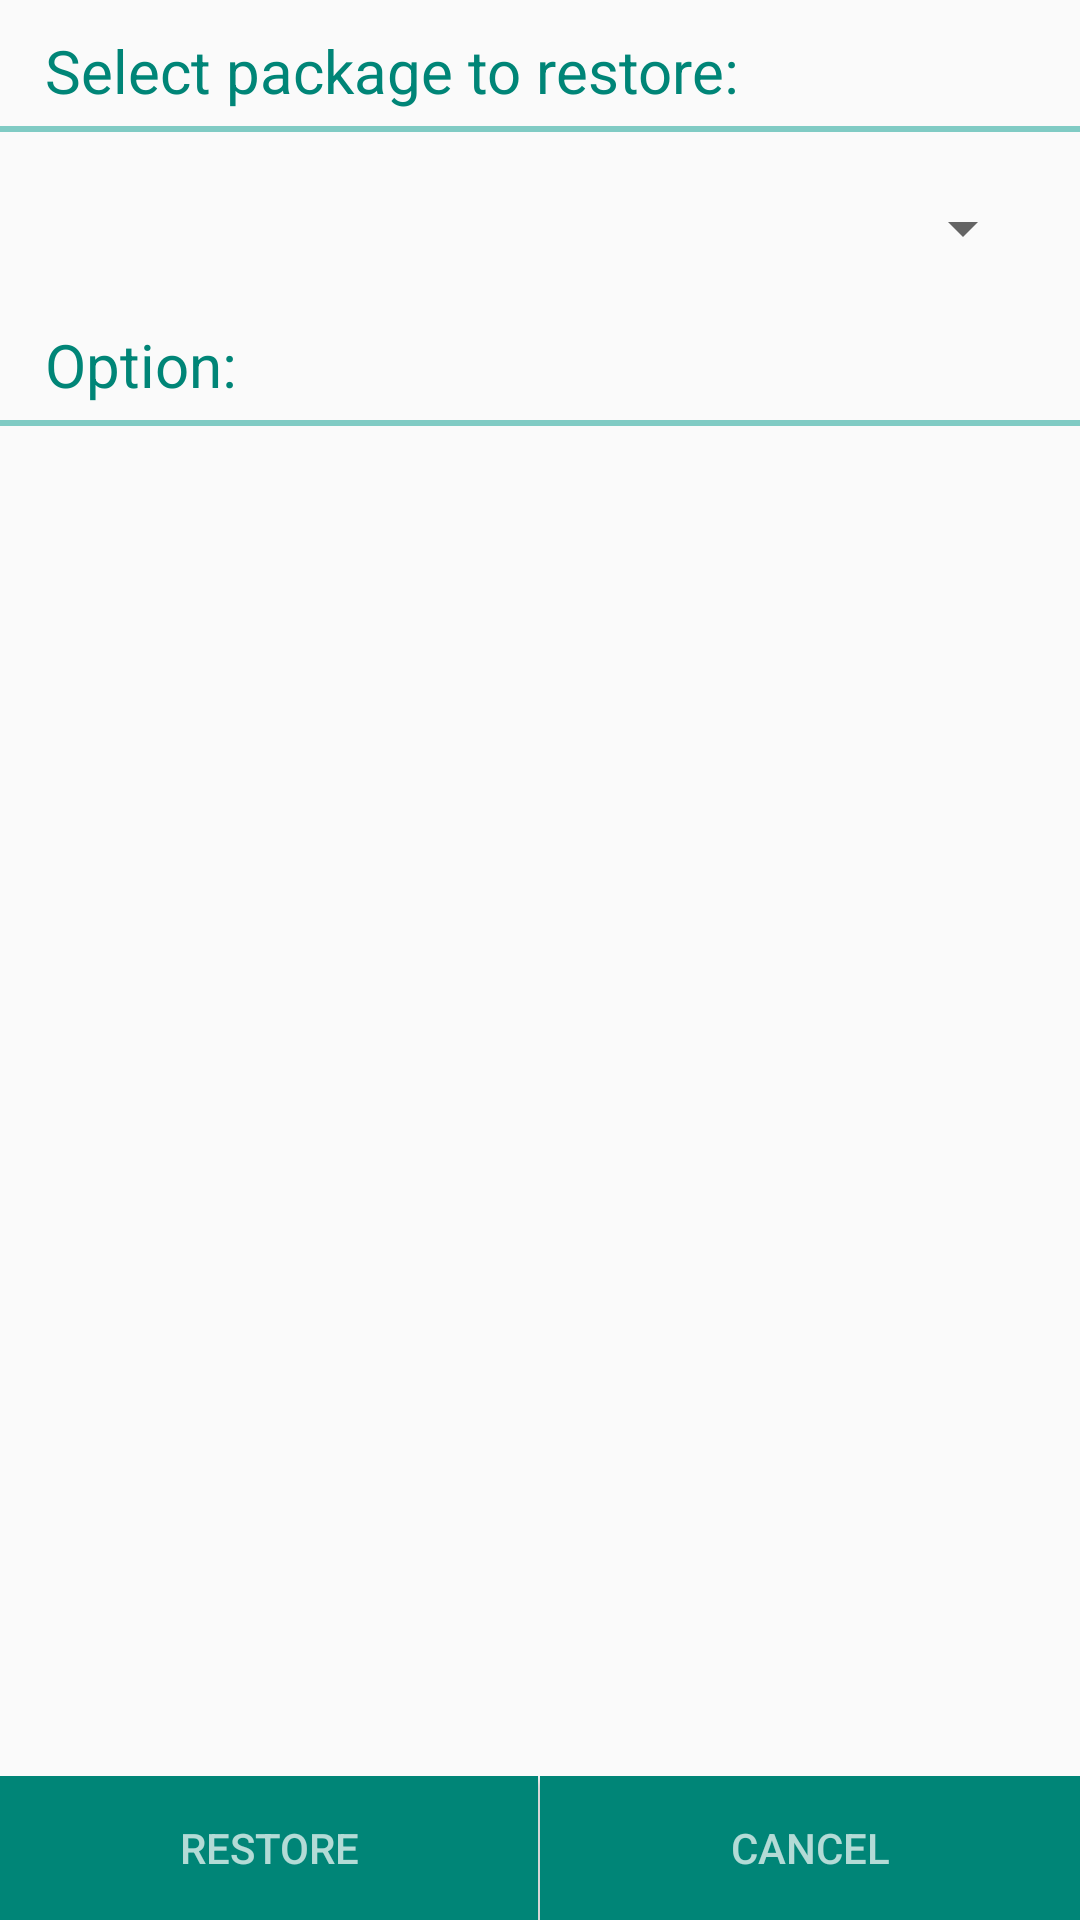

Produce the Android XML layout that renders to this screen, including the resource entries it uses.
<!-- AndroidManifest.xml: application theme AppTheme -->
<!-- res/layout/restore_tab.xml -->
<?xml version="1.0" encoding="utf-8"?>
<LinearLayout xmlns:android="http://schemas.android.com/apk/res/android"
    android:orientation="vertical" android:layout_width="match_parent"
    android:layout_height="match_parent">
    <Space
        android:layout_width="match_parent"
        android:layout_height="5dp" />


    <TextView
        android:layout_width="wrap_content"
        android:layout_height="wrap_content"
        android:layout_marginLeft="15dp"
        android:paddingTop="5dp"
        android:paddingBottom="5dp"
        android:textSize="20dp"
        android:textColor="@color/accent_material_light"
        android:text="@string/select_package" />

    <View
        android:layout_width="match_parent"
        android:layout_height="2dp"
        android:background="@color/accent_material_dark" />

    <Space
        android:layout_width="match_parent"
        android:layout_height="5dp" />

    <LinearLayout
        android:orientation="horizontal"
        android:layout_width="match_parent"
        android:layout_height="wrap_content"
        android:layout_margin="15dp">

            <Spinner
                android:layout_width="match_parent"
                android:layout_height="match_parent"

                android:id="@+id/spinner_selpackage"/>

    </LinearLayout>


    <TextView
        android:layout_width="wrap_content"
        android:layout_height="wrap_content"
        android:layout_marginLeft="15dp"
        android:paddingTop="5dp"
        android:paddingBottom="5dp"
        android:textSize="20dp"
        android:textColor="@color/accent_material_light"
        android:text="@string/options" />

    <View
        android:layout_width="match_parent"
        android:layout_height="2dp"
        android:background="@color/accent_material_dark" />

    
    <Space
        android:layout_width="match_parent"
        android:layout_height="5dp" />

    <LinearLayout
        android:layout_weight="0.3"
        android:orientation="horizontal"
        android:layout_width="fill_parent"
        android:layout_height="fill_parent"
        android:layout_marginLeft="10dp">

        <LinearLayout
            android:id="@+id/group_cb"
            android:orientation="vertical"
            android:layout_width="fill_parent"
            android:layout_height="fill_parent"
            android:layout_weight="0.2">
        </LinearLayout>
    </LinearLayout>

    <LinearLayout
        android:orientation="horizontal"
        android:layout_width="fill_parent"
        android:layout_height="wrap_content">

        <Button
            android:layout_weight="1"
            android:layout_width="match_parent"
            android:layout_height="wrap_content"
            android:layout_marginRight="0.5dp"
            android:background="@color/accent_material_light"
            android:textColor="@color/secondary_text_default_material_dark"
            android:text="@string/restore"
            android:id="@+id/bt_restore" />

        <Button
            android:layout_weight="1"
            android:layout_width="match_parent"
            android:layout_height="wrap_content"
            android:background="@color/accent_material_light"
            android:textColor="@color/secondary_text_default_material_dark"
            android:text="@string/cancel"
            android:id="@+id/bt_rscancel" />

    </LinearLayout>
</LinearLayout>
<!-- resources referenced by this layout -->
<resources>
  <string name="cancel">Cancel</string>
  <string name="options">Option:</string>
  <string name="restore">Restore</string>
  <string name="select_package">Select package to restore:</string>
  <style name="AppTheme" parent="Theme.AppCompat.Light.DarkActionBar">
          
      </style>
</resources>
